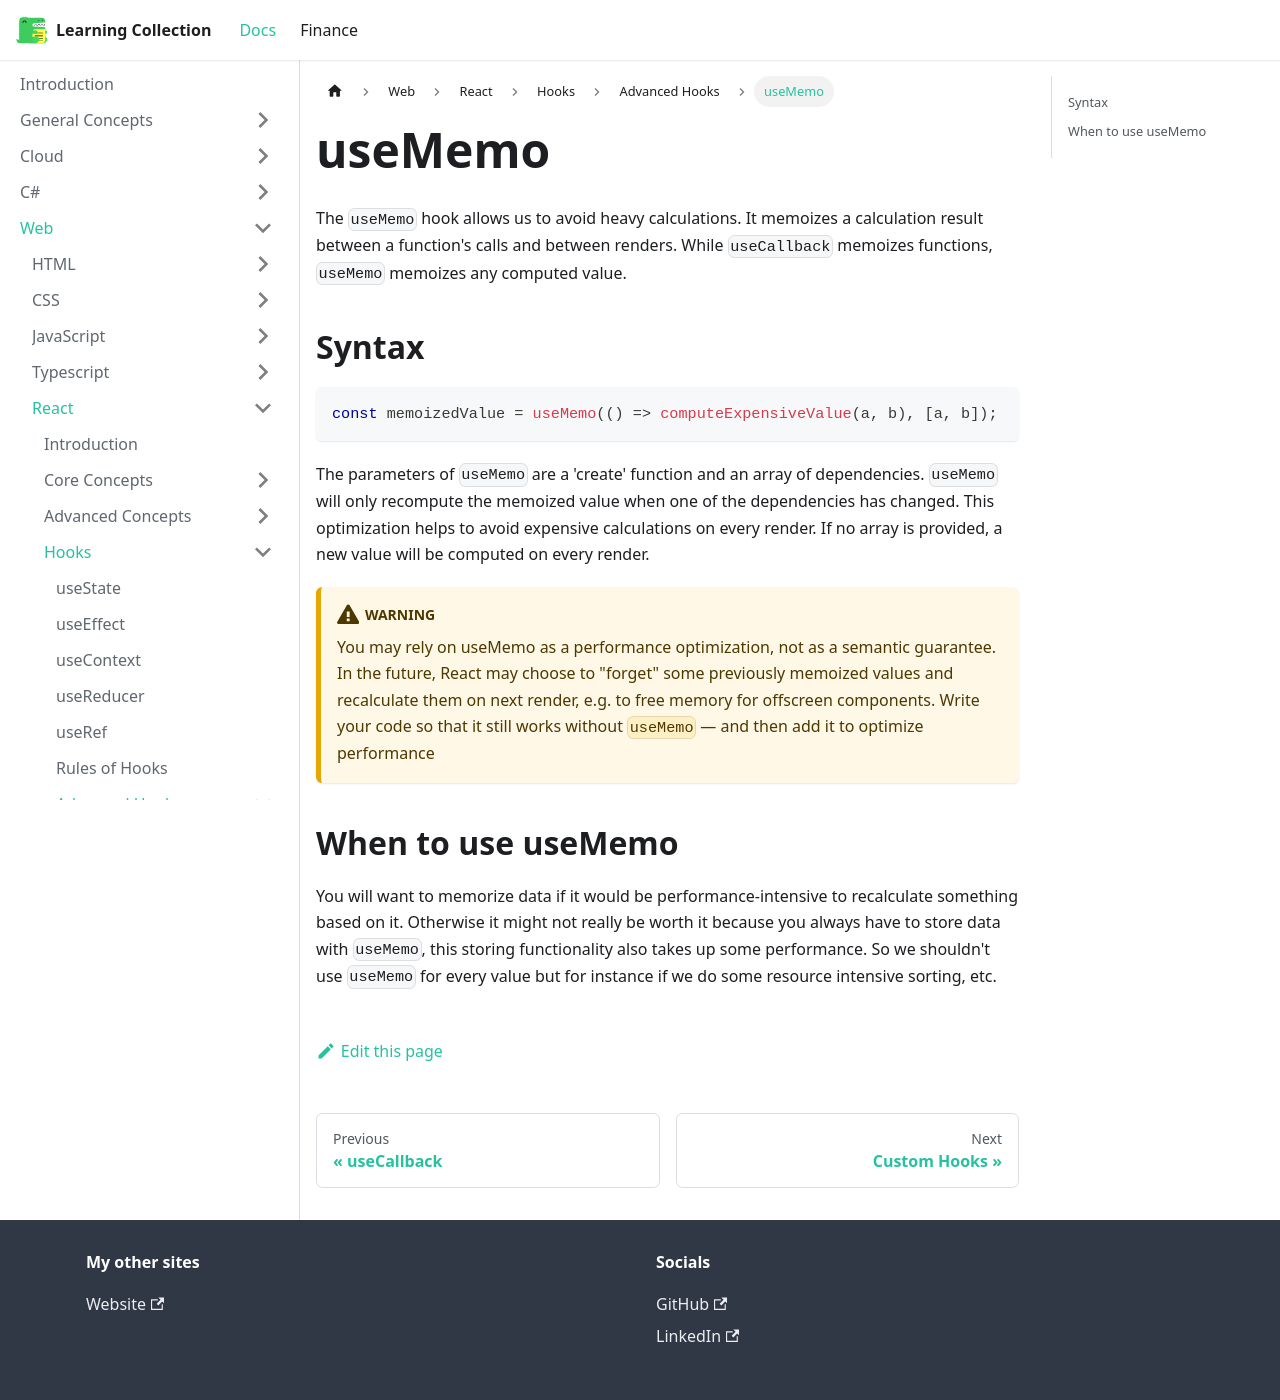

repository: RobinTTY/LearningCollection · page: web/react/hooks/advanced-hooks/useMemo.html · generator: docusaurus

---
id: useMemo
title: useMemo
sidebar_position: 3
---

The `useMemo` hook allows us to avoid heavy calculations. It memoizes a calculation result between a function's calls and between renders. While `useCallback` memoizes functions, `useMemo` memoizes any computed value.

## Syntax

```jsx
const memoizedValue = useMemo(() => computeExpensiveValue(a, b), [a, b]);
```

The parameters of `useMemo` are a 'create' function and an array of dependencies. `useMemo` will only recompute the memoized value when one of the dependencies has changed. This optimization helps to avoid expensive calculations on every render. If no array is provided, a new value will be computed on every render.

:::warning
You may rely on useMemo as a performance optimization, not as a semantic guarantee. In the future, React may choose to "forget" some previously memoized values and recalculate them on next render, e.g. to free memory for offscreen components. Write your code so that it still works without `useMemo` — and then add it to optimize performance
:::

## When to use useMemo

You will want to memorize data if it would be performance-intensive to recalculate something based on it. Otherwise it might not really be worth it because you always have to store data with `useMemo`, this storing functionality also takes up some performance. So we shouldn't use `useMemo` for every value but for instance if we do some resource intensive sorting, etc.
